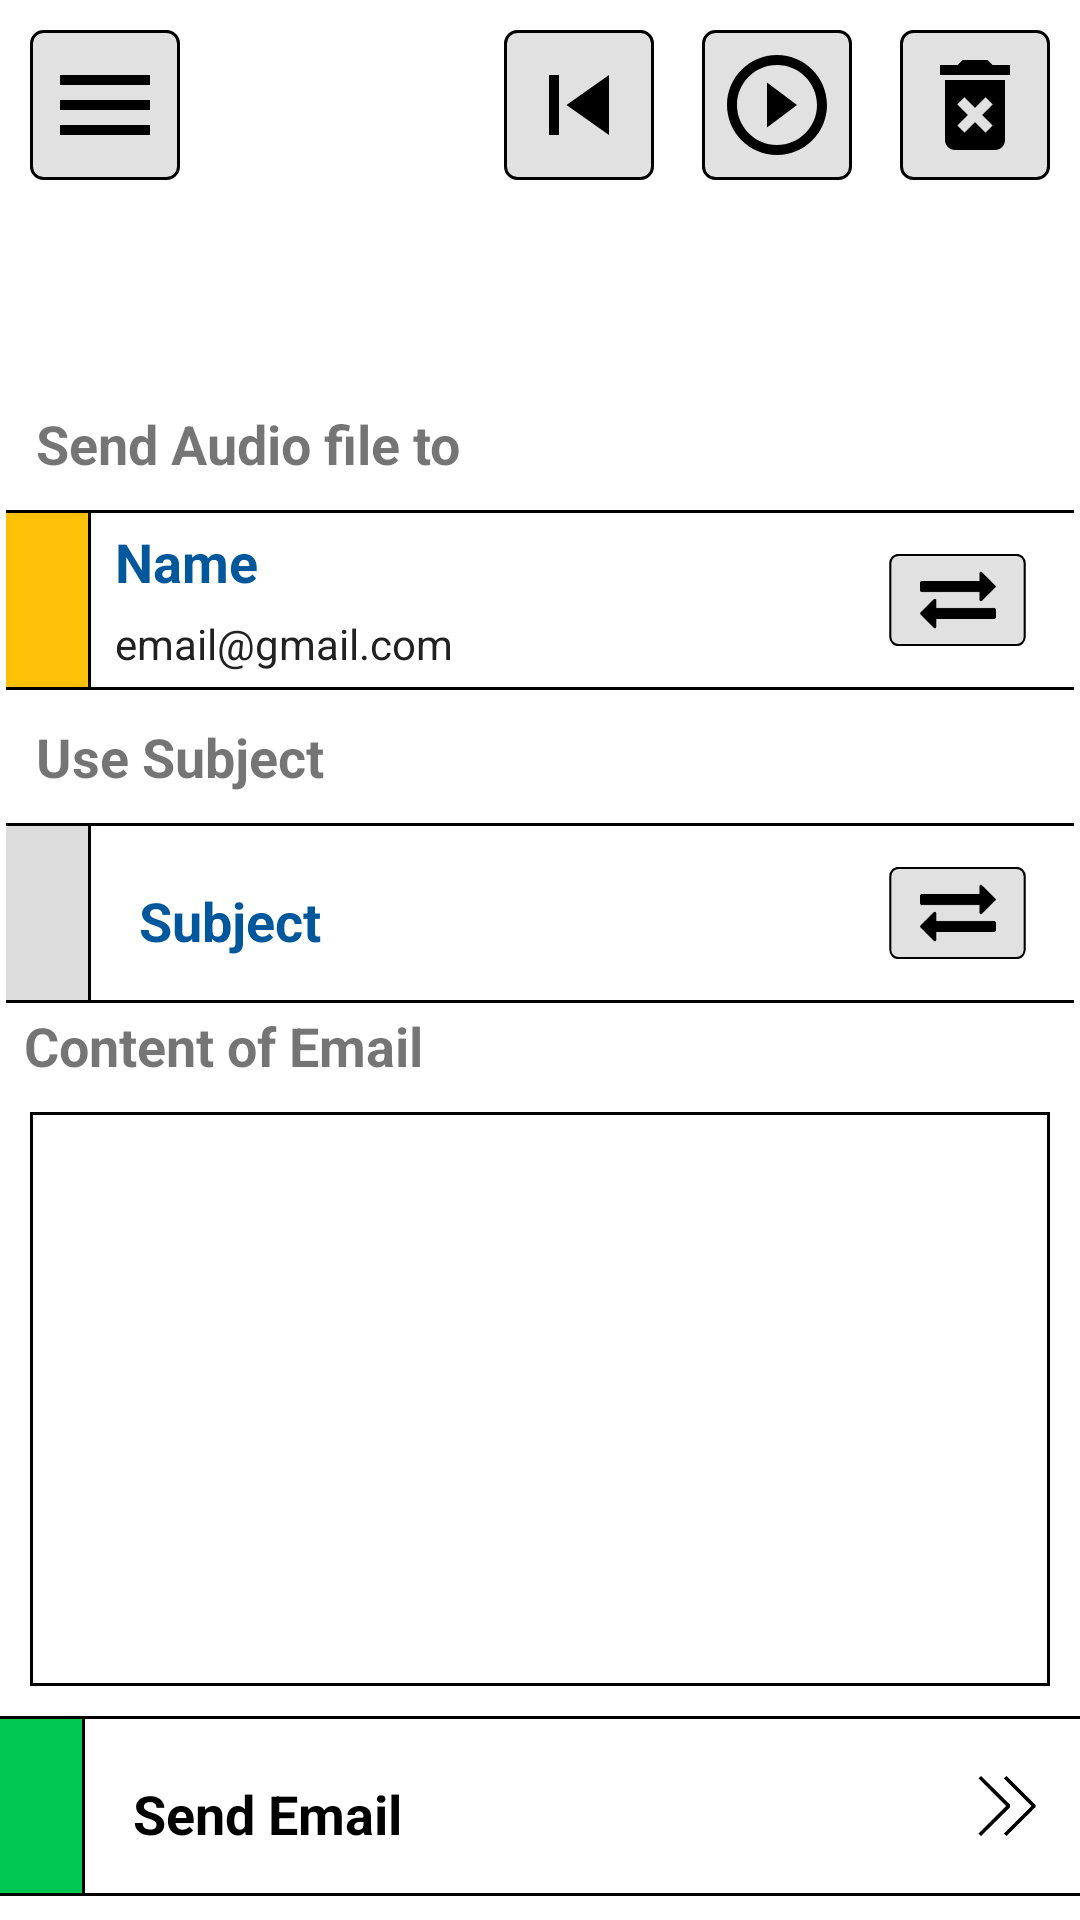

The Android layout XML behind this screen, and the referenced resources:
<!-- AndroidManifest.xml: application theme AppTheme -->
<!-- res/layout/activity_send_email.xml -->
<?xml version="1.0" encoding="utf-8"?>

<LinearLayout xmlns:android="http://schemas.android.com/apk/res/android"
    xmlns:app="http://schemas.android.com/apk/res-auto"
    xmlns:tools="http://schemas.android.com/tools"
    android:layout_width="match_parent"
    android:layout_height="match_parent"
    android:orientation="vertical"
    tools:context="com.example.noman.myvoicerecorder.SendEmail">

    <RelativeLayout

        android:layout_width="match_parent"
        android:layout_height="0dp"
        android:layout_weight="1"
        android:layout_margin="2dp">

        <ImageButton
            android:id="@+id/btn_settings"
            android:layout_width="50dp"
            android:layout_height="50dp"
            android:layout_margin="8dp"
            android:src="@drawable/ic_menu_black_24dp"
            android:background="@drawable/bgbutton"/>
        <ImageButton
            android:id="@+id/btn_replay"
            android:layout_width="50dp"
            android:layout_height="50dp"
            android:layout_margin="8dp"
            android:layout_toLeftOf="@+id/btn_play"
            android:src="@drawable/ic_skip_previous_black_24dp"
            android:background="@drawable/bgbutton"/>
        <ImageButton
            android:id="@+id/btn_play"
            android:layout_width="50dp"
            android:layout_height="50dp"
            android:layout_margin="8dp"
            android:layout_toLeftOf="@+id/btn_delete"
            android:src="@drawable/ic_play_circle_outline_black_24dp"
            android:background="@drawable/bgbutton"/>
        <ImageButton
            android:id="@+id/btn_delete"
            android:layout_width="50dp"
            android:layout_height="50dp"
            android:layout_margin="8dp"
            android:layout_alignParentRight="true"
            android:src="@drawable/ic_delete_forever_black_24dp"
            android:background="@drawable/bgbutton" />
        <TextView
            android:id="@+id/txt_sendAudiofile"
            android:layout_width="wrap_content"
            android:layout_height="wrap_content"
            android:text="@string/send_audio_file_to"
            android:textSize="18dp"
            android:textStyle="bold"
            android:layout_margin="10dp"
            android:layout_above="@+id/rel_nameEmail"/>




        <RelativeLayout
            android:id="@+id/rel_nameEmail"
            android:layout_width="match_parent"
            android:background="@drawable/bglist"
            android:layout_above="@+id/txt_useSubject"
            android:layout_marginRight="-2dp"
            android:layout_marginLeft="-2dp"
            android:layout_height="60dp">

            <TextView
                android:id="@+id/txt_color"
                android:layout_width="30dp"
                android:layout_height="60dp"
                android:background="@drawable/bgtext"

                android:layout_alignParentLeft="true"
                android:layout_alignParentStart="true"
                android:visibility="visible" />

            <LinearLayout
                android:layout_width="match_parent"
                android:layout_height="55dp"
                android:orientation="vertical"
                android:layout_alignBottom="@+id/txt_color"
                android:layout_toEndOf="@+id/txt_color"
                android:layout_toRightOf="@+id/txt_color"
                android:weightSum="2"
                android:layout_centerVertical="true">
                <LinearLayout
                    android:layout_width="wrap_content"
                    android:layout_height="wrap_content"
                    android:layout_weight="1">

                    <TextView
                        android:id="@+id/txt_name"
                        android:layout_width="wrap_content"
                        android:layout_height="wrap_content"
                        android:textStyle="bold"
                        android:layout_marginLeft="8dp"
                        android:textSize="18sp"
                        android:text="@string/name"
                        android:textColor="#01579B" />
                </LinearLayout>


                <LinearLayout
                    android:layout_width="wrap_content"
                    android:layout_height="wrap_content"
                    android:layout_weight="1">

                    <TextView
                        android:id="@+id/txt_email"
                        android:layout_width="wrap_content"
                        android:layout_height="wrap_content"
                        android:text="email@gmail.com"
                        android:layout_marginLeft="8dp"
                        android:textColor="#212121" />
                </LinearLayout>

            </LinearLayout>
            <ImageButton
                android:id="@+id/btn_openRecipient"
                android:layout_width="65dp"
                android:layout_height="50dp"
                android:layout_centerVertical="true"
                android:layout_margin="8dp"
                android:scaleType="centerInside"
                android:scaleY=".7"
                android:scaleX=".7"
                android:padding="4dp"
                android:layout_alignParentRight="true"
                android:background="@drawable/bgbutton"
                android:src="@drawable/exchange_arrows"/>
        </RelativeLayout>

        <TextView
            android:id="@+id/txt_useSubject"
            android:layout_width="wrap_content"
            android:layout_height="wrap_content"
            android:text="@string/use_subject"
            android:textSize="18dp"
            android:textStyle="bold"
            android:layout_margin="10dp"
            android:layout_above="@+id/rel_subject"/>

        <RelativeLayout
            android:id="@+id/rel_subject"
            android:layout_width="match_parent"
            android:layout_alignParentBottom="true"
            android:background="@drawable/bglist"
            android:layout_marginRight="-2dp"
            android:layout_marginLeft="-2dp"
            android:layout_height="60dp">


            <TextView
                android:id="@+id/txt_colorsub"
                android:layout_width="30dp"
                android:layout_height="60dp"
                android:background="@drawable/bgtextgray"
                android:layout_alignParentLeft="true"
                android:layout_alignParentStart="true"
                android:visibility="visible" />

            <LinearLayout
                android:layout_width="match_parent"
                android:layout_height="55dp"
                android:gravity="center_vertical"
                android:paddingLeft="8dp"
                android:layout_alignBottom="@+id/txt_colorsub"
                android:layout_toEndOf="@+id/txt_colorsub"
                android:layout_toRightOf="@+id/txt_colorsub"
                android:layout_centerVertical="true">


                <TextView
                    android:id="@+id/txt_subjectTitle"
                    android:layout_width="wrap_content"
                    android:layout_height="wrap_content"
                    android:textStyle="bold"
                    android:layout_marginLeft="8dp"
                    android:textSize="18sp"
                    android:text="@string/subject"
                    android:textColor="#01579B" />


            </LinearLayout>
            <ImageButton
                android:id="@+id/btn_openAddSub"
                android:layout_width="65dp"
                android:layout_height="50dp"
                android:layout_centerVertical="true"
                android:layout_margin="8dp"
                android:scaleY=".7"
                android:scaleX=".7"
                android:padding="4dp"
                android:scaleType="centerInside"
                android:layout_alignParentRight="true"
                android:background="@drawable/bgbutton"
                android:src="@drawable/exchange_arrows"/>
        </RelativeLayout>



    </RelativeLayout>

    <TextView
        android:id="@+id/txt_contentofEmail"
        android:layout_width="wrap_content"
        android:layout_height="wrap_content"
        android:text="@string/content_of_email"
        android:layout_marginLeft="8dp"
        android:textSize="18dp"
        android:textStyle="bold" />

    <EditText
        android:id="@+id/et_emailContent"
        android:layout_width="match_parent"
        android:layout_height="wrap_content"
        android:background="@drawable/bglist"
        android:layout_margin="10dp"
        android:padding="10dp"
        android:gravity="top"

        android:minLines="8"
        android:maxLines="10"
        android:scrollbars="vertical"
        android:inputType="textMultiLine"/>

    <RelativeLayout
        android:id="@+id/rel_edittext"
        android:layout_width="match_parent"
        android:layout_alignParentBottom="true"
        android:background="@drawable/bglist"
        android:layout_marginBottom="8dp"
        android:layout_marginRight="-2dp"
        android:layout_marginLeft="-2dp"
        android:layout_height="60dp">


        <TextView
            android:id="@+id/txt_colorEt"
            android:layout_width="30dp"
            android:layout_height="60dp"
            android:background="@drawable/bgtextgreen"

            android:layout_alignParentLeft="true"
            android:layout_alignParentStart="true"
            android:visibility="visible" />

        <LinearLayout
            android:layout_width="match_parent"
            android:layout_height="55dp"
            android:gravity="center_vertical"
            android:paddingLeft="8dp"
            android:onClick="sendEmail"
            android:id="@+id/btn_send_email"

            android:layout_alignBottom="@+id/txt_colorEt"
            android:layout_toEndOf="@+id/txt_colorEt"
            android:layout_toRightOf="@+id/txt_colorEt"
            android:layout_centerVertical="true">


            <TextView
                android:id="@+id/txt_sendEmail"
                android:layout_width="wrap_content"
                android:layout_height="wrap_content"
                android:textStyle="bold"
                android:layout_marginLeft="8dp"
                android:textSize="18sp"
                android:text="@string/send_email"
                android:textColor="#000000" />


        </LinearLayout>
        <ImageView
            android:layout_width="20dp"
            android:layout_height="20dp"
            android:src="@drawable/fast_forward"
            android:layout_alignParentRight="true"
            android:layout_centerVertical="true"
            android:layout_marginRight="16dp"
            android:onClick="sendEmail"
            />
    </RelativeLayout>

    <ProgressBar
        android:layout_width="wrap_content"
        android:layout_height="100dp"
        android:visibility="gone"
        android:id="@+id/progressbar"
        />
</LinearLayout>
<!-- resources referenced by this layout -->
<resources>
  <!-- drawable bgbutton (drawable) -->
  <?xml version="1.0" encoding="utf-8"?>
  
  <shape android:shape="rectangle" xmlns:android="http://schemas.android.com/apk/res/android">
      <stroke android:color="#000000" android:width="1dp">
      </stroke>
      <solid android:color="#e1e1e1"/>
      <corners android:radius="4dp"/>
  
  
  
  </shape>
  <!-- drawable bglist (drawable) -->
  <?xml version="1.0" encoding="utf-8"?>
  
  <shape android:shape="rectangle" xmlns:android="http://schemas.android.com/apk/res/android">
      <stroke android:color="#000000"
          android:width="1dp" />
      <solid android:color="#ffffff"/>
  
  </shape>
  <!-- drawable bgtext (drawable) -->
  <?xml version="1.0" encoding="utf-8"?>
  
  <shape android:shape="rectangle" xmlns:android="http://schemas.android.com/apk/res/android">
      <stroke android:color="#000000" android:width="1dp">
      </stroke>
      <solid android:color="#FFC107"/>
  
  
  
  
  </shape>
  <!-- drawable bgtextgray (drawable) -->
  <?xml version="1.0" encoding="utf-8"?>
  
  <shape android:shape="rectangle" xmlns:android="http://schemas.android.com/apk/res/android">
      <stroke android:color="#000000" android:width="1dp">
      </stroke>
      <solid android:color="#DDDDDD"/>
  
  
  
  
  </shape>
  <!-- drawable bgtextgreen (drawable) -->
  <?xml version="1.0" encoding="utf-8"?>
  
  <shape android:shape="rectangle" xmlns:android="http://schemas.android.com/apk/res/android">
      <stroke android:color="#000000" android:width="1dp">
      </stroke>
      <solid android:color="#00C853"/>
  
  
  
  
  </shape>
  <!-- drawable exchange_arrows: png bitmap (drawable, 1138 bytes) -->
  <!-- drawable fast_forward: png bitmap (drawable, 1582 bytes) -->
  <!-- drawable ic_delete_forever_black_24dp (drawable) -->
  <vector xmlns:android="http://schemas.android.com/apk/res/android"
          android:width="40dp"
          android:height="40dp"
          android:viewportWidth="24.0"
          android:viewportHeight="24.0">
      <path
          android:fillColor="#FF000000"
          android:pathData="M6,19c0,1.1 0.9,2 2,2h8c1.1,0 2,-0.9 2,-2L18,7L6,7v12zM8.46,11.88l1.41,-1.41L12,12.59l2.12,-2.12 1.41,1.41L13.41,14l2.12,2.12 -1.41,1.41L12,15.41l-2.12,2.12 -1.41,-1.41L10.59,14l-2.13,-2.12zM15.5,4l-1,-1h-5l-1,1L5,4v2h14L19,4z"/>
  </vector>
  <!-- drawable ic_menu_black_24dp (drawable) -->
  <vector xmlns:android="http://schemas.android.com/apk/res/android"
          android:width="40dp"
          android:height="40dp"
          android:viewportWidth="24.0"
          android:viewportHeight="24.0">
      <path
          android:fillColor="#FF000000"
          android:pathData="M3,18h18v-2L3,16v2zM3,13h18v-2L3,11v2zM3,6v2h18L21,6L3,6z"/>
  </vector>
  <!-- drawable ic_play_circle_outline_black_24dp (drawable) -->
  <vector xmlns:android="http://schemas.android.com/apk/res/android"
          android:width="40dp"
          android:height="40dp"
          android:viewportWidth="24.0"
          android:viewportHeight="24.0">
      <path
          android:fillColor="#FF000000"
          android:pathData="M10,16.5l6,-4.5 -6,-4.5v9zM12,2C6.48,2 2,6.48 2,12s4.48,10 10,10 10,-4.48 10,-10S17.52,2 12,2zM12,20c-4.41,0 -8,-3.59 -8,-8s3.59,-8 8,-8 8,3.59 8,8 -3.59,8 -8,8z"/>
  </vector>
  <!-- drawable ic_skip_previous_black_24dp (drawable) -->
  <vector xmlns:android="http://schemas.android.com/apk/res/android"
          android:width="40dp"
          android:height="40dp"
          android:viewportWidth="24.0"
          android:viewportHeight="24.0">
      <path
          android:fillColor="#FF000000"
          android:pathData="M6,6h2v12L6,18zM9.5,12l8.5,6L18,6z"/>
  </vector>
  <string name="content_of_email">Content of Email</string>
  <string name="name">Name</string>
  <string name="send_audio_file_to">Send Audio file to</string>
  <string name="send_email">Send Email</string>
  <string name="subject">Subject</string>
  <string name="use_subject">Use Subject</string>
</resources>
